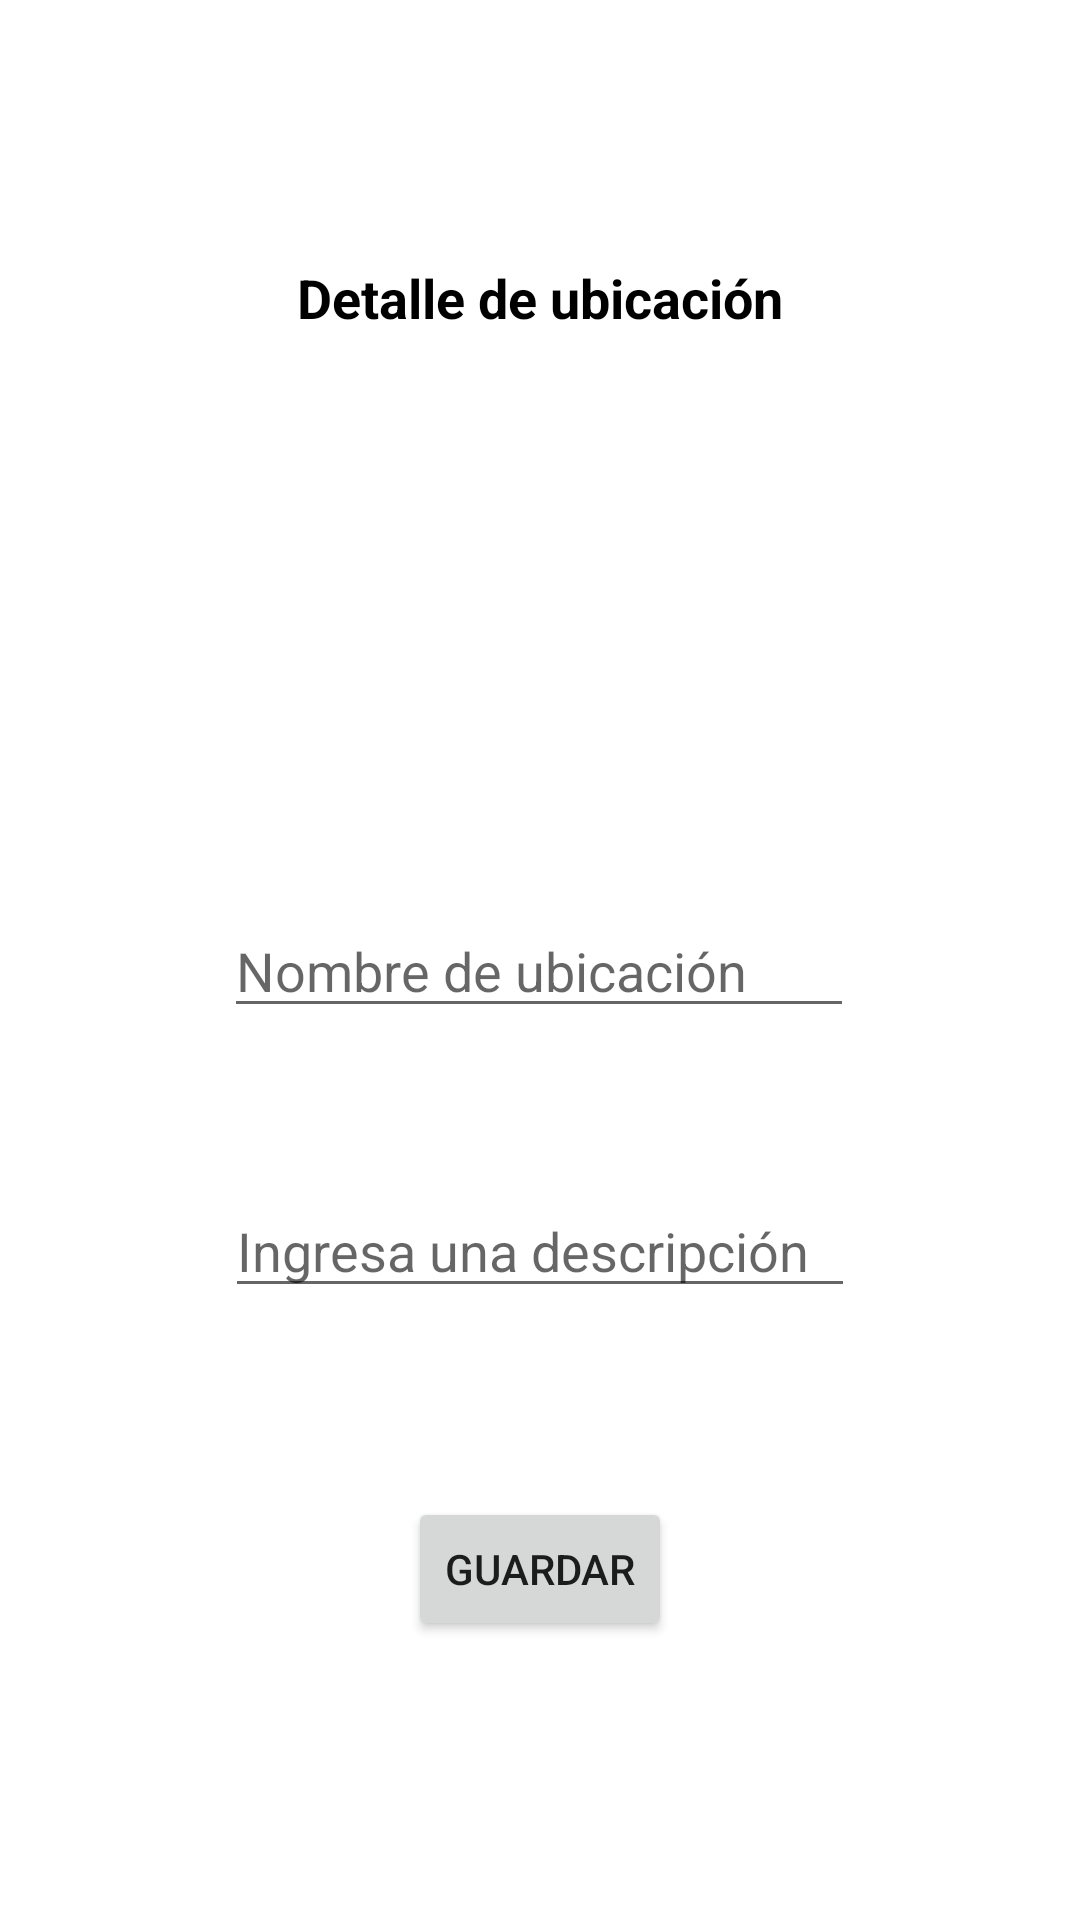

The Android layout XML behind this screen, and the referenced resources:
<!-- AndroidManifest.xml: application theme Theme.SocialMaps -->
<!-- res/layout/dialogo_ubicacion.xml -->
<?xml version="1.0" encoding="utf-8"?>
<androidx.constraintlayout.widget.ConstraintLayout xmlns:android="http://schemas.android.com/apk/res/android"
    xmlns:app="http://schemas.android.com/apk/res-auto"
    xmlns:tools="http://schemas.android.com/tools"
    android:layout_width="match_parent"
    android:layout_height="match_parent">

    <TextView
        android:id="@+id/textView3"
        android:layout_width="match_parent"
        android:layout_height="wrap_content"
        android:layout_marginTop="87dp"
        android:text="Detalle de ubicación"
        android:textAlignment="center"
        android:textSize="18sp"
        android:textColor="@color/black"
        android:textStyle="bold"
        app:layout_constraintEnd_toEndOf="parent"
        app:layout_constraintHorizontal_bias="0.0"
        app:layout_constraintStart_toStartOf="parent"
        app:layout_constraintTop_toTopOf="parent" />

    <Button
        android:id="@+id/btn_close"
        android:layout_width="wrap_content"
        android:layout_height="wrap_content"
        android:layout_marginTop="63dp"
        android:text="Guardar"
        app:layout_constraintEnd_toEndOf="parent"
        app:layout_constraintStart_toStartOf="parent"
        app:layout_constraintTop_toBottomOf="@+id/info" />

    <EditText
        android:id="@+id/nombre"
        android:layout_width="wrap_content"
        android:layout_height="wrap_content"
        android:layout_marginTop="48dp"
        android:ems="10"
        android:hint="Nombre de ubicación"
        android:inputType="textPersonName"
        app:layout_constraintEnd_toEndOf="parent"
        app:layout_constraintHorizontal_bias="0.497"
        app:layout_constraintStart_toStartOf="parent"
        app:layout_constraintTop_toBottomOf="@+id/img" />

    <EditText
        android:id="@+id/info"
        android:layout_width="wrap_content"
        android:layout_height="wrap_content"
        android:layout_marginTop="52dp"
        android:ems="10"
        android:hint="Ingresa una descripción"
        android:inputType="textPersonName"
        android:singleLine="false"
        app:layout_constraintEnd_toEndOf="parent"
        app:layout_constraintHorizontal_bias="0.5"
        app:layout_constraintStart_toStartOf="parent"
        app:layout_constraintTop_toBottomOf="@+id/nombre" />

    <ImageView
        android:id="@+id/img"
        android:layout_width="90sp"
        android:layout_height="90sp"
        android:layout_marginTop="52dp"
        android:alpha="100"
        android:contentDescription="Img ubicacion"
        app:layout_constraintEnd_toEndOf="parent"
        app:layout_constraintHorizontal_bias="0.498"
        app:layout_constraintStart_toStartOf="parent"
        app:layout_constraintTop_toBottomOf="@+id/textView3"
        app:srcCompat="@drawable/addimg" />

</androidx.constraintlayout.widget.ConstraintLayout>
<!-- resources referenced by this layout -->
<resources>
  <color name="black">#FF000000</color>
  <style name="Theme.SocialMaps" parent="Theme.MaterialComponents.DayNight.DarkActionBar">
          
          <item name="colorPrimary">@color/verde</item>
          <item name="colorPrimaryVariant">#5BFF49</item>
          <item name="colorOnPrimary">@color/white</item>
          
          <item name="colorSecondary">@color/teal_200</item>
          <item name="colorSecondaryVariant">@color/teal_700</item>
          <item name="colorOnSecondary">@color/black</item>
          
          <item name="android:statusBarColor">?attr/colorPrimaryVariant</item>
          
          //Ocultar la barra de navegacion por defecto
          <item name="windowActionBar">false</item>
          //Ocultar el titulo de la app
          <item name="windowNoTitle">true</item>
  
      </style>
  <color name="verde">#64DD17</color>
  <color name="white">#FFFFFFFF</color>
  <color name="teal_200">#FF03DAC5</color>
  <color name="teal_700">#FF018786</color>
</resources>
